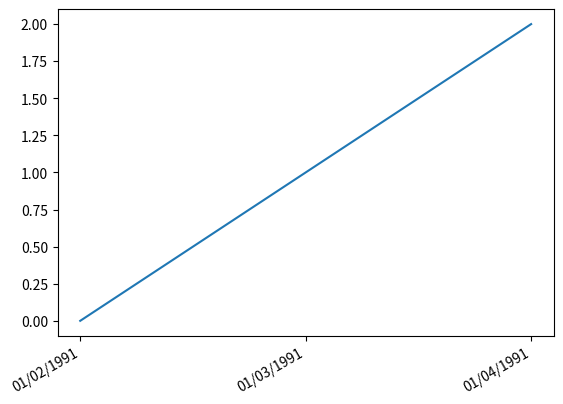

Reproduce this figure in Python.
import datetime as dt
import matplotlib.pyplot as plt
import matplotlib.dates as mdates

dates = ['01/02/1991','01/03/1991','01/04/1991']
x = [dt.datetime.strptime(d,'%m/%d/%Y').date() for d in dates]
y = range(len(x)) # many thanks to Kyss Tao for setting me straight here

plt.gca().xaxis.set_major_formatter(mdates.DateFormatter('%m/%d/%Y'))
plt.gca().xaxis.set_major_locator(mdates.DayLocator())
plt.plot(x,y)
plt.gcf().autofmt_xdate()
plt.show()